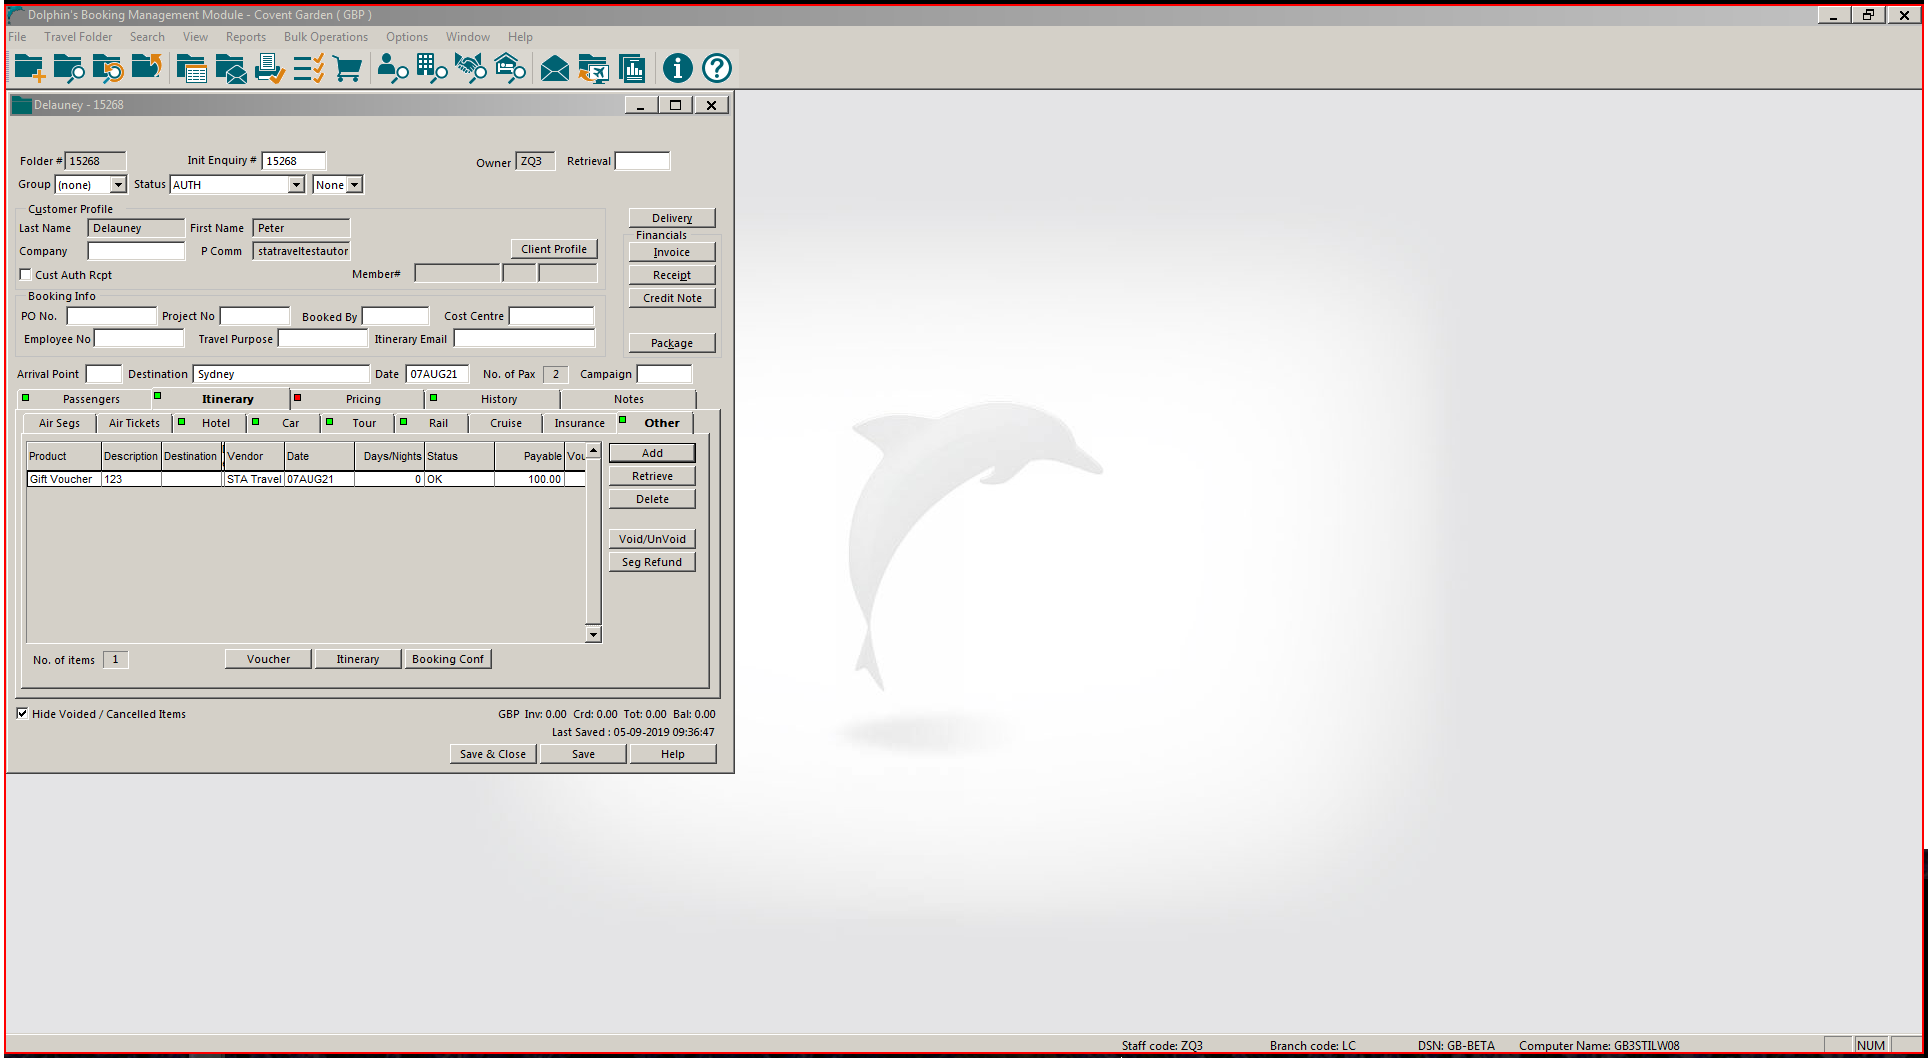
Workflow: PleaseIgnore

Step 1: get-text from the element in window 'Dolphin's Booking Management Module - Covent Garden ( GBP ) - \\*' (wfica32.exe) (repeated 2 times)

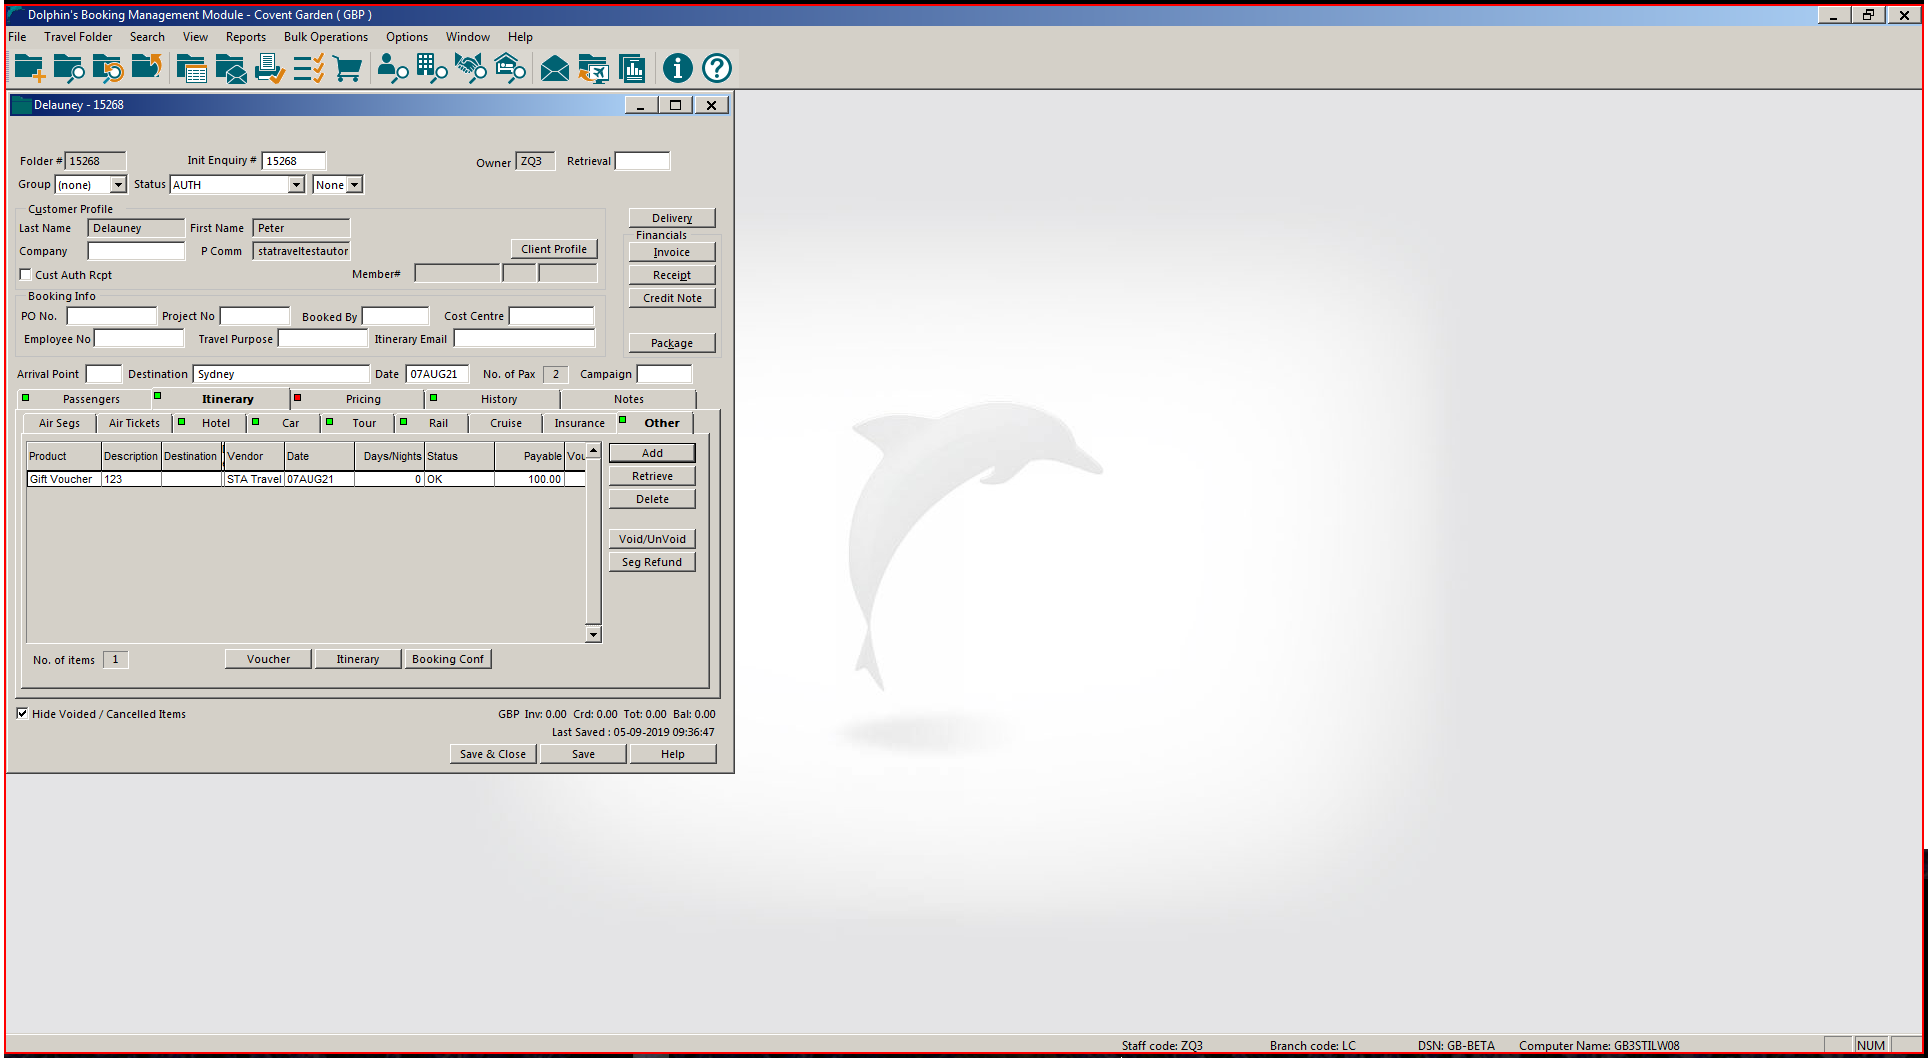
Step 3: get-text from the element in window 'Dolphin's Booking Management Module - Covent Garden ( GBP ) - \\*' (wfica32.exe)